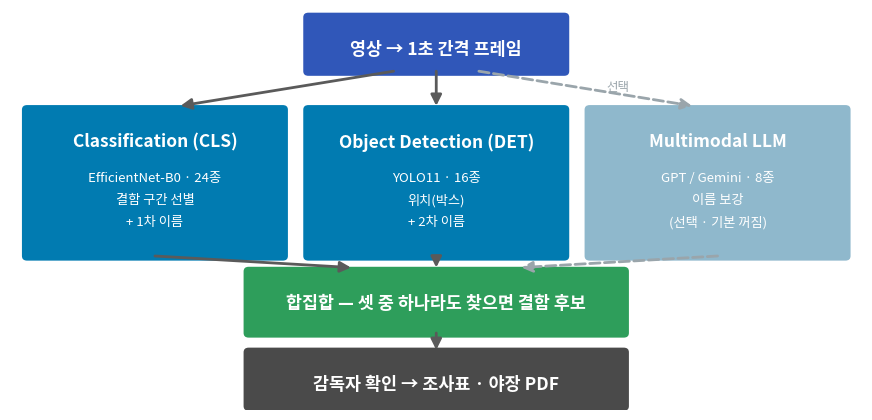
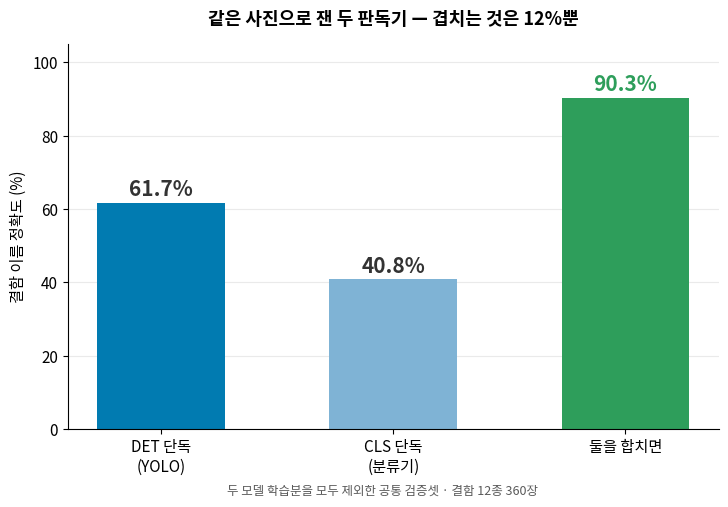
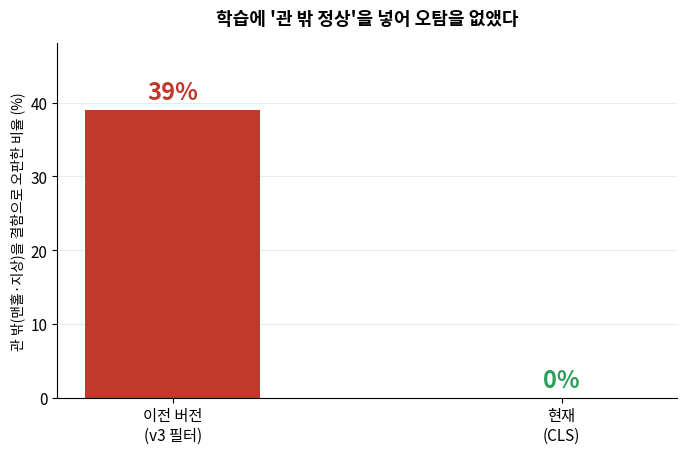
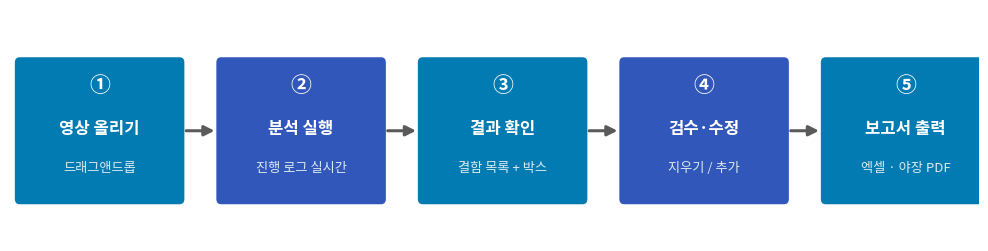
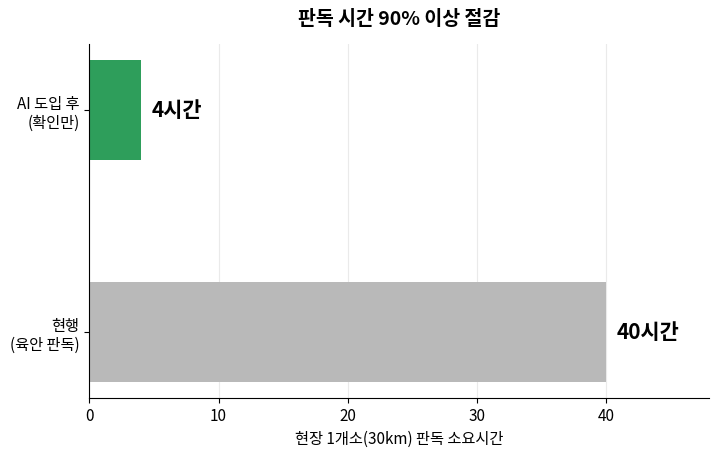

Recreate these plots in Python, in order.
"""발표용 시각자료를 만든다. matplotlib으로 그려 PNG로 저장.

참고 PPT(260203_처장님.pptx)의 색을 그대로 쓴다 — 같은 팀 자료끼리 톤을 맞춘다.
"""
import io
import sys

import matplotlib
matplotlib.use("Agg")
import matplotlib.font_manager as fm
import matplotlib.pyplot as plt
from matplotlib.patches import FancyArrowPatch, FancyBboxPatch

sys.stdout = io.TextIOWrapper(sys.stdout.buffer, encoding="utf-8", errors="replace")

# 한글 폰트 — 참고 PPT와 같은 맑은 고딕
for cand in ("Malgun Gothic", "맑은 고딕", "NanumGothic"):
    if any(cand == f.name for f in fm.fontManager.ttflist):
        plt.rcParams["font.family"] = cand
        break
plt.rcParams["axes.unicode_minus"] = False

BLUE = "#017BB1"       # 참고 PPT 강조색
NAVY = "#3057B9"
GRAY = "#5A5A5A"
LIGHT = "#EAEAEA"
ORANGE = "#E8833A"
GREEN = "#2E9E5B"


def fig_architecture(path):
    """판독 3중 구조 — 프레임에서 셋으로 갈라졌다가 합집합으로."""
    fig, ax = plt.subplots(figsize=(11, 5.2), dpi=200)
    ax.set_xlim(0, 100); ax.set_ylim(0, 52); ax.axis("off")

    def box(x, y, w, h, title, lines, color, tcolor="white"):
        ax.add_patch(FancyBboxPatch((x, y), w, h, boxstyle="round,pad=0.6",
                                    fc=color, ec="none"))
        # 제목은 위, 설명은 아래쪽에 고르게 — 줄 수가 달라도 상자 밖으로
        # 나가지 않게 남은 높이를 나눠 쓴다.
        ax.text(x + w / 2, y + h - 3.0, title, ha="center", va="top",
                fontsize=12.5, fontweight="bold", color=tcolor)
        if lines:
            top, bot = y + h - 8.0, y + 2.4
            step = (top - bot) / max(len(lines), 1)
            for i, ln in enumerate(lines):
                ax.text(x + w / 2, top - i * step, ln, ha="center", va="top",
                        fontsize=9.5, color=tcolor)

    def arrow(x1, y1, x2, y2, style="-", color=GRAY, lw=2.0):
        ax.add_patch(FancyArrowPatch((x1, y1), (x2, y2), arrowstyle="-|>",
                                     mutation_scale=16, lw=lw, color=color,
                                     linestyle=style, shrinkA=0, shrinkB=0))

    # 입력
    box(35, 44, 30, 7, "영상 → 1초 간격 프레임", [], NAVY)

    # 세 판독기
    box(2, 20, 30, 19, "Classification (CLS)",
        ["EfficientNet-B0 · 24종", "결함 구간 선별", "+ 1차 이름"], BLUE)
    box(35, 20, 30, 19, "Object Detection (DET)",
        ["YOLO11 · 16종", "위치(박스)", "+ 2차 이름"], BLUE)
    box(68, 20, 30, 19, "Multimodal LLM",
        ["GPT / Gemini · 8종", "이름 보강", "(선택 · 기본 꺼짐)"], "#8FB8CC")

    arrow(45, 44, 20, 39.5)
    arrow(50, 44, 50, 39.5)
    arrow(55, 44, 80, 39.5, style="--", color="#9AA5AB")
    ax.text(70, 41.5, "선택", fontsize=9, color="#9AA5AB")

    # 합집합
    box(28, 10, 44, 8, "합집합 — 셋 중 하나라도 찾으면 결함 후보", [], GREEN)
    arrow(17, 20, 40, 18.5)
    arrow(50, 20, 50, 18.5)
    arrow(83, 20, 60, 18.5, style="--", color="#9AA5AB")

    box(28, 0.5, 44, 7, "감독자 확인 → 조사표 · 야장 PDF", [], "#4A4A4A")
    arrow(50, 10, 50, 7.8)

    fig.savefig(path, bbox_inches="tight", facecolor="white")
    plt.close(fig)
    print("저장:", path)


def fig_performance(path):
    """합집합 효과 — DET 61.7 / CLS 40.8 / 합침 90.3."""
    fig, ax = plt.subplots(figsize=(8.4, 5.0), dpi=200)
    names = ["DET 단독\n(YOLO)", "CLS 단독\n(분류기)", "둘을 합치면"]
    vals = [61.7, 40.8, 90.3]
    colors = [BLUE, "#7FB3D5", GREEN]
    bars = ax.bar(names, vals, color=colors, width=0.55)
    for b, v in zip(bars, vals):
        ax.text(b.get_x() + b.get_width() / 2, v + 2, f"{v:.1f}%",
                ha="center", fontsize=15, fontweight="bold",
                color=GREEN if v > 80 else "#333333")
    ax.set_ylim(0, 105)
    ax.set_ylabel("결함 이름 정확도 (%)", fontsize=11)
    ax.set_title("같은 사진으로 잰 두 판독기 — 겹치는 것은 12%뿐",
                 fontsize=13, fontweight="bold", pad=14)
    ax.spines[["top", "right"]].set_visible(False)
    ax.grid(axis="y", color=LIGHT, lw=0.8)
    ax.set_axisbelow(True)
    ax.tick_params(labelsize=11)
    fig.text(0.5, -0.02,
             "두 모델 학습분을 모두 제외한 공통 검증셋 · 결함 12종 360장",
             ha="center", fontsize=9, color=GRAY)
    fig.savefig(path, bbox_inches="tight", facecolor="white")
    plt.close(fig)
    print("저장:", path)


def fig_outside(path):
    """관 밖 오탐 — 이전(v3) 39% → 지금 0%."""
    fig, ax = plt.subplots(figsize=(8.0, 4.6), dpi=200)
    names = ["이전 버전\n(v3 필터)", "현재\n(CLS)"]
    vals = [39, 0]
    bars = ax.bar(names, vals, color=["#C0392B", GREEN], width=0.45)
    for b, v in zip(bars, vals):
        ax.text(b.get_x() + b.get_width() / 2, v + 1.5, f"{v}%",
                ha="center", fontsize=17, fontweight="bold",
                color="#C0392B" if v else GREEN)
    ax.set_ylim(0, 48)
    ax.set_ylabel("관 밖(맨홀·지상)을 결함으로 오판한 비율 (%)", fontsize=10)
    ax.set_title("학습에 '관 밖 정상'을 넣어 오탐을 없앴다",
                 fontsize=13, fontweight="bold", pad=14)
    ax.spines[["top", "right"]].set_visible(False)
    ax.grid(axis="y", color=LIGHT, lw=0.8)
    ax.set_axisbelow(True)
    ax.tick_params(labelsize=11)
    fig.savefig(path, bbox_inches="tight", facecolor="white")
    plt.close(fig)
    print("저장:", path)


def fig_userflow(path):
    """유저플로우 5단계 — 시연 영상과 같은 순서."""
    fig, ax = plt.subplots(figsize=(12.5, 3.0), dpi=200)
    ax.set_xlim(0, 100); ax.set_ylim(0, 22); ax.axis("off")
    steps = [("①", "영상 올리기", "드래그앤드롭"),
             ("②", "분석 실행", "진행 로그 실시간"),
             ("③", "결과 확인", "결함 목록 + 박스"),
             ("④", "검수·수정", "지우기 / 추가"),
             ("⑤", "보고서 출력", "엑셀 · 야장 PDF")]
    w, gap = 16.5, 4.3
    for i, (num, title, sub) in enumerate(steps):
        x = 1 + i * (w + gap)
        ax.add_patch(FancyBboxPatch((x, 4), w, 13, boxstyle="round,pad=0.5",
                                    fc=BLUE if i % 2 == 0 else NAVY, ec="none"))
        ax.text(x + w / 2, 14.2, num, ha="center", fontsize=15,
                fontweight="bold", color="white")
        ax.text(x + w / 2, 10.2, title, ha="center", fontsize=12,
                fontweight="bold", color="white")
        ax.text(x + w / 2, 6.6, sub, ha="center", fontsize=9.5, color="#DCEAF2")
        if i < len(steps) - 1:
            ax.add_patch(FancyArrowPatch((x + w + 0.4, 10.5), (x + w + gap - 0.4, 10.5),
                                         arrowstyle="-|>", mutation_scale=15,
                                         lw=2.2, color=GRAY))
    fig.savefig(path, bbox_inches="tight", facecolor="white")
    plt.close(fig)
    print("저장:", path)


def fig_efficiency(path):
    """업무 효율화 — 40시간 → 4시간."""
    fig, ax = plt.subplots(figsize=(8.0, 4.6), dpi=200)
    names = ["현행\n(육안 판독)", "AI 도입 후\n(확인만)"]
    vals = [40, 4]
    bars = ax.barh(names, vals, color=["#B9B9B9", GREEN], height=0.45)
    for b, v in zip(bars, vals):
        ax.text(v + 0.8, b.get_y() + b.get_height() / 2, f"{v}시간",
                va="center", fontsize=15, fontweight="bold")
    ax.set_xlim(0, 48)
    ax.set_xlabel("현장 1개소(30km) 판독 소요시간", fontsize=11)
    ax.set_title("판독 시간 90% 이상 절감", fontsize=14, fontweight="bold", pad=14)
    ax.spines[["top", "right"]].set_visible(False)
    ax.grid(axis="x", color=LIGHT, lw=0.8)
    ax.set_axisbelow(True)
    ax.tick_params(labelsize=11)
    fig.savefig(path, bbox_inches="tight", facecolor="white")
    plt.close(fig)
    print("저장:", path)


if __name__ == "__main__":
    fig_architecture("fig_arch.png")
    fig_performance("fig_perf.png")
    fig_outside("fig_outside.png")
    fig_userflow("fig_flow.png")
    fig_efficiency("fig_eff.png")
